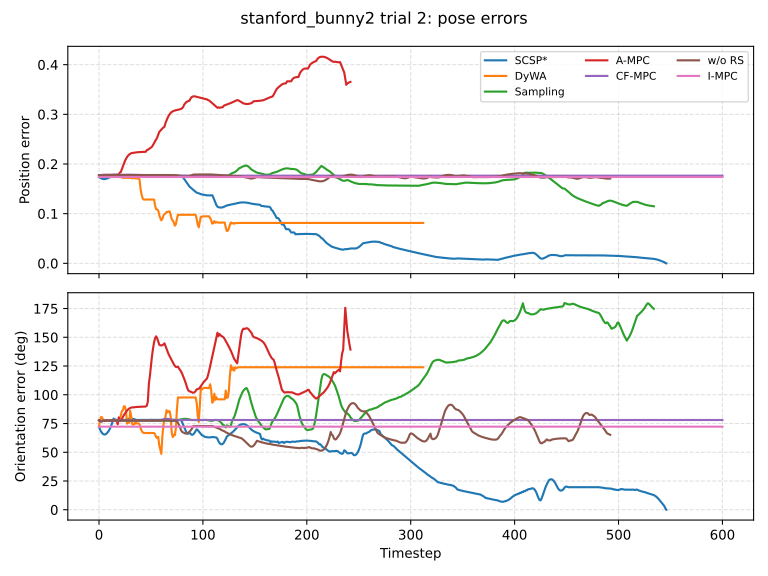

Values plotted in this chart, from the file beside it:
timestep, SCSP*_pos_error, SCSP*_ori_error_deg, DyWA_pos_error, DyWA_ori_error_deg, Sampling_pos_error, Sampling_ori_error_deg, A-MPC_pos_error, A-MPC_ori_error_deg, CF-MPC_pos_error, CF-MPC_ori_error_deg, w/o RS_pos_error, w/o RS_ori_error_deg, I-MPC_pos_error, I-MPC_ori_error_deg
0, 0.1739, 72.27, 0.1739, 72.27, 0.1774, 77.89, 0.1773, 77.75, 0.1773, 77.75, 0.1774, 77.89, 0.1739, 72.27
1, 0.1723, 69.76, 0.1772, 77.5, 0.1771, 77.15, 0.1776, 77.52, 0.1776, 77.52, 0.1771, 77.13, 0.1739, 72.27
2, 0.1711, 67.96, 0.1764, 80.59, 0.177, 76.97, 0.1778, 76.77, 0.1778, 76.77, 0.177, 76.92, 0.1739, 72.27
3, 0.1703, 66.69, 0.1764, 80.38, 0.1771, 77.08, 0.1779, 77.19, 0.1779, 77.19, 0.177, 76.98, 0.1739, 72.27
4, 0.1698, 65.83, 0.1769, 77.63, 0.1773, 77.45, 0.1781, 77.51, 0.1781, 77.51, 0.1772, 77.27, 0.1739, 72.27
5, 0.1696, 65.39, 0.1766, 77.87, 0.1773, 77.5, 0.1781, 77.5, 0.1781, 77.5, 0.1774, 77.49, 0.1739, 72.27
6, 0.1698, 65.48, 0.1766, 77.84, 0.1774, 77.5, 0.1781, 77.5, 0.1781, 77.5, 0.1774, 77.51, 0.1739, 72.27
7, 0.1704, 66.03, 0.1766, 77.84, 0.1774, 77.51, 0.1781, 77.5, 0.1781, 77.5, 0.1775, 77.52, 0.1739, 72.27
8, 0.1711, 66.97, 0.1766, 77.84, 0.1774, 77.51, 0.1781, 77.5, 0.1781, 77.5, 0.1775, 77.53, 0.1739, 72.27
9, 0.1719, 68.13, 0.1766, 77.84, 0.1774, 77.52, 0.1781, 77.5, 0.1781, 77.5, 0.1776, 77.54, 0.1739, 72.27
10, 0.1729, 69.59, 0.1766, 77.84, 0.1775, 77.52, 0.1781, 77.5, 0.1781, 77.5, 0.1777, 77.56, 0.1739, 72.27
11, 0.1739, 71.42, 0.1766, 77.84, 0.1775, 77.53, 0.1781, 77.5, 0.1781, 77.5, 0.1778, 77.59, 0.1739, 72.27
12, 0.1752, 73.66, 0.1766, 77.84, 0.1776, 77.54, 0.1781, 77.51, 0.1781, 77.51, 0.1779, 77.63, 0.1739, 72.27
13, 0.1766, 76.36, 0.1766, 77.84, 0.1776, 77.55, 0.1781, 77.51, 0.1781, 77.51, 0.178, 77.68, 0.1739, 72.27
14, 0.1781, 79.29, 0.1766, 77.84, 0.1776, 77.56, 0.1781, 77.51, 0.1781, 77.51, 0.178, 77.68, 0.1739, 72.27
15, 0.1778, 78.66, 0.1766, 77.84, 0.1777, 77.58, 0.1782, 77.51, 0.1782, 77.51, 0.1779, 77.61, 0.1739, 72.27
16, 0.1775, 78.4, 0.1766, 77.84, 0.1778, 77.6, 0.1782, 77.52, 0.1782, 77.52, 0.1777, 77.38, 0.1739, 72.27
17, 0.1769, 77.46, 0.1766, 77.84, 0.1778, 77.62, 0.1788, 77.46, 0.1782, 77.52, 0.1777, 77.51, 0.1739, 72.27
18, 0.1766, 77.1, 0.1766, 77.84, 0.1779, 77.65, 0.1755, 74.3, 0.1783, 77.53, 0.1777, 77.58, 0.1739, 72.27
19, 0.1764, 77.05, 0.1766, 77.84, 0.1779, 77.68, 0.1794, 80.34, 0.1783, 77.54, 0.1777, 77.57, 0.1739, 72.27
20, 0.1764, 77.3, 0.1745, 77.89, 0.1779, 77.63, 0.1826, 77.29, 0.1784, 77.55, 0.1777, 77.57, 0.1739, 72.27
21, 0.1766, 77.8, 0.1735, 82.15, 0.1778, 77.51, 0.184, 78.13, 0.1785, 77.56, 0.1777, 77.57, 0.1739, 72.27
22, 0.1764, 77.84, 0.1732, 85.68, 0.1778, 77.59, 0.1896, 78.53, 0.1785, 77.58, 0.1777, 77.57, 0.1739, 72.27
23, 0.1762, 77.9, 0.1723, 86.69, 0.1777, 77.58, 0.1958, 80.82, 0.1786, 77.6, 0.1777, 77.57, 0.1739, 72.27
24, 0.1761, 77.99, 0.1719, 89.98, 0.1776, 77.57, 0.2014, 82.33, 0.1787, 77.63, 0.1777, 77.58, 0.1739, 72.27
25, 0.1759, 78.12, 0.172, 89.81, 0.1776, 77.56, 0.2063, 83.78, 0.1788, 77.67, 0.1778, 77.59, 0.1739, 72.27
26, 0.1757, 78.29, 0.1724, 85.74, 0.1776, 77.55, 0.2105, 85.07, 0.1789, 77.73, 0.1778, 77.6, 0.1739, 72.27
27, 0.1758, 78.7, 0.172, 74.89, 0.1775, 77.54, 0.214, 86.2, 0.1789, 77.81, 0.1779, 77.62, 0.1739, 72.27
28, 0.1757, 78.92, 0.1742, 76.27, 0.1775, 77.54, 0.2168, 87.18, 0.1789, 77.76, 0.1779, 77.65, 0.1739, 72.27
29, 0.1757, 79.07, 0.1717, 75.58, 0.1775, 77.54, 0.219, 87.97, 0.1787, 77.65, 0.1779, 77.67, 0.1739, 72.27
30, 0.1757, 79.15, 0.1727, 86.08, 0.1775, 77.53, 0.2206, 88.49, 0.1786, 77.47, 0.1779, 77.61, 0.1739, 72.27
31, 0.1757, 79.15, 0.1717, 81.21, 0.1774, 77.53, 0.2216, 88.83, 0.1785, 77.57, 0.1778, 77.49, 0.1739, 72.27
32, 0.1757, 79.08, 0.1709, 74.27, 0.1774, 77.53, 0.2222, 89.05, 0.1784, 77.55, 0.1777, 77.59, 0.1739, 72.27
33, 0.1757, 78.93, 0.1721, 74.16, 0.1774, 77.53, 0.2225, 89.05, 0.1783, 77.53, 0.1777, 77.58, 0.1739, 72.27
34, 0.1758, 78.72, 0.1716, 74.26, 0.1774, 77.53, 0.2228, 89.2, 0.1783, 77.52, 0.1776, 77.56, 0.1739, 72.27
35, 0.1758, 78.43, 0.1711, 76.74, 0.1774, 77.53, 0.2231, 89.27, 0.1782, 77.51, 0.1776, 77.56, 0.1739, 72.27
36, 0.1758, 78.11, 0.1709, 75.02, 0.1774, 77.53, 0.2234, 89.35, 0.1782, 77.51, 0.1776, 77.55, 0.1739, 72.27
37, 0.1759, 78.1, 0.1709, 75.12, 0.1774, 77.53, 0.2237, 89.43, 0.1781, 77.5, 0.1776, 77.55, 0.1739, 72.27
38, 0.176, 78.05, 0.1709, 75.12, 0.1774, 77.53, 0.2239, 89.52, 0.178, 77.5, 0.1776, 77.55, 0.1739, 72.27
39, 0.176, 78.02, 0.1691, 74.45, 0.1774, 77.53, 0.224, 89.54, 0.178, 77.49, 0.1776, 77.55, 0.1739, 72.27
40, 0.1761, 78, 0.1497, 71.04, 0.1774, 77.53, 0.2241, 89.57, 0.178, 77.49, 0.1776, 77.55, 0.1739, 72.27
41, 0.1761, 77.99, 0.1384, 68.8, 0.1774, 77.53, 0.2242, 89.61, 0.1779, 77.49, 0.1776, 77.55, 0.1739, 72.27
42, 0.1761, 77.99, 0.1307, 67.38, 0.1775, 77.53, 0.2243, 89.65, 0.1779, 77.49, 0.1776, 77.56, 0.1739, 72.27
43, 0.1761, 78, 0.1284, 66.72, 0.1775, 77.54, 0.2244, 89.69, 0.1778, 77.49, 0.1777, 77.56, 0.1739, 72.27
44, 0.176, 78.02, 0.1284, 66.74, 0.1775, 77.54, 0.2245, 89.73, 0.1778, 77.5, 0.1777, 77.57, 0.1739, 72.27
45, 0.176, 78.05, 0.1284, 66.74, 0.1775, 77.54, 0.2246, 89.76, 0.1777, 77.5, 0.1777, 77.59, 0.1739, 72.27
46, 0.1759, 78.09, 0.1284, 66.74, 0.1776, 77.55, 0.228, 90.53, 0.1777, 77.51, 0.1778, 77.61, 0.1739, 72.27
47, 0.1759, 78.14, 0.1284, 66.74, 0.1776, 77.55, 0.2287, 94.02, 0.1777, 77.51, 0.1779, 77.63, 0.1739, 72.27
48, 0.1758, 78.28, 0.1284, 66.74, 0.1776, 77.56, 0.23, 109.6, 0.1776, 77.52, 0.178, 77.67, 0.1739, 72.27
49, 0.1758, 78.27, 0.1284, 66.74, 0.1777, 77.57, 0.2312, 116.5, 0.1776, 77.53, 0.1779, 77.66, 0.1739, 72.27
50, 0.1758, 78.19, 0.1284, 66.74, 0.1777, 77.59, 0.233, 125, 0.1775, 77.54, 0.1779, 77.58, 0.1739, 72.27
51, 0.1758, 78.17, 0.1284, 66.74, 0.1778, 77.6, 0.2348, 133.6, 0.1774, 77.55, 0.1777, 77.33, 0.1739, 72.27
52, 0.1758, 78.18, 0.1284, 66.74, 0.1778, 77.62, 0.2384, 140.3, 0.1774, 77.57, 0.1777, 77.47, 0.1739, 72.27
53, 0.1758, 78.2, 0.1284, 66.74, 0.1779, 77.64, 0.242, 145.6, 0.1773, 77.59, 0.1777, 77.57, 0.1739, 72.27
54, 0.1758, 78.19, 0.1163, 65.5, 0.1779, 77.55, 0.2461, 149.1, 0.1772, 77.62, 0.1777, 77.56, 0.1739, 72.27
55, 0.1758, 78.18, 0.1089, 63.17, 0.1779, 77.68, 0.2492, 150.8, 0.1771, 77.65, 0.1777, 77.55, 0.1739, 72.27
56, 0.1758, 78.2, 0.1085, 62.44, 0.1778, 77.56, 0.2533, 149.2, 0.177, 77.7, 0.1776, 77.55, 0.1739, 72.27
57, 0.1758, 78.18, 0.1063, 63.38, 0.1776, 77.24, 0.2588, 146.4, 0.1769, 77.77, 0.1776, 77.55, 0.1739, 72.27
58, 0.1758, 78.19, 0.09689, 56.06, 0.1775, 77.4, 0.2645, 143.6, 0.1768, 77.85, 0.1776, 77.55, 0.1739, 72.27
59, 0.1758, 78.19, 0.09115, 52.45, 0.1775, 77.54, 0.267, 143, 0.1767, 77.96, 0.1777, 77.56, 0.1739, 72.27
... 541 more rows
